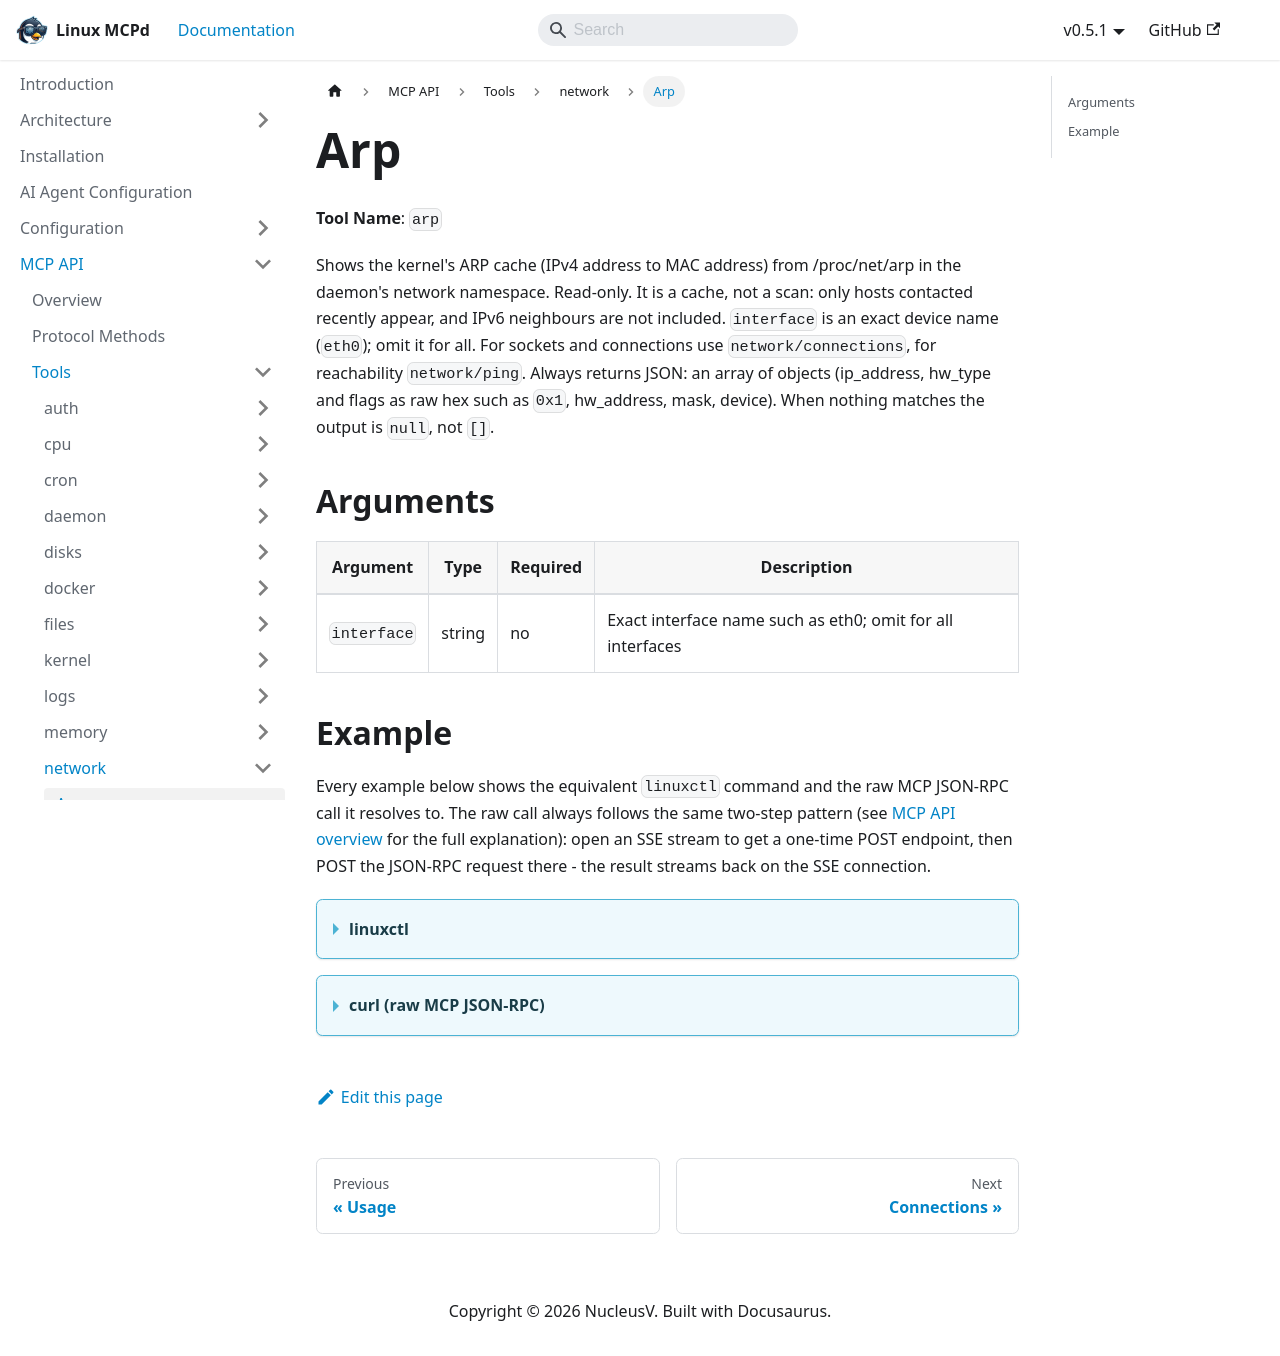

repository: nucleusv/linux-mcp-daemon · page: mcp-api/tools/network/arp/index.html · generator: docusaurus

# Arp

**Tool Name**: `arp`

Shows the kernel's ARP cache (IPv4 address to MAC address) from /proc/net/arp in the daemon's network namespace. Read-only. It is a cache, not a scan: only hosts contacted recently appear, and IPv6 neighbours are not included. `interface` is an exact device name (`eth0`); omit it for all. For sockets and connections use `network/connections`, for reachability `network/ping`. Always returns JSON: an array of objects (ip_address, hw_type and flags as raw hex such as `0x1`, hw_address, mask, device). When nothing matches the output is `null`, not `[]`.

## Arguments

| Argument | Type | Required | Description |
| --- | --- | --- | --- |
| `interface` | string | no | Exact interface name such as eth0; omit for all interfaces |

## Example

Every example below shows the equivalent `linuxctl` command and the raw MCP JSON-RPC call it resolves to. The raw call always follows the same two-step pattern (see [MCP API overview](../../overview) for the full explanation): open an SSE stream to get a one-time POST endpoint, then POST the JSON-RPC request there - the result streams back on the SSE connection.

<details>
<summary><b>linuxctl</b></summary>

```bash
linuxctl get network arp
```

Output (Ubuntu 24.04 VPS, first 25 lines):
```text
[
  {
    "ip_address": "172.29.172.2",
    "hw_type": "0x1",
    "flags": "0x2",
    "hw_address": "52:db:73:89:f9:26",
    "mask": "*",
    "device": "amn0"
  },
  {
    "ip_address": "172.17.0.3",
    "hw_type": "0x1",
    "flags": "0x2",
    "hw_address": "6a:14:de:e7:cd:85",
    "mask": "*",
    "device": "docker0"
  },
  {
    "ip_address": "172.29.172.4",
    "hw_type": "0x1",
    "flags": "0x0",
    "hw_address": "00:00:00:00:00:00",
    "mask": "*",
    "device": "amn0"
  },
...
```

</details>

<details>
<summary><b>curl (raw MCP JSON-RPC)</b></summary>

```bash
# 1. Open the SSE stream (in the background) and capture the one-time POST endpoint
curl -N -s --cacert mcpd.crt -H "Authorization: Bearer $MCP_TOKEN" https://localhost:9091/sse &
# server sends: event: endpoint / data: /message?session_id=...

# 2. POST the tools/call request to that endpoint
curl -s --cacert mcpd.crt -X POST "https://localhost:9091/message?session_id=<from step 1>" \
  -H "Authorization: Bearer $MCP_TOKEN" \
  -H "Content-Type: application/json" \
  -d '{"jsonrpc": "2.0", "id": "1", "method": "tools/call", "params": {"name": "network/arp", "arguments": {}}}'

# 3. The result arrives on the SSE stream opened in step 1
```

Response:
```json
{
  "jsonrpc": "2.0",
  "id": "1",
  "result": {
    "content": [
      {
        "type": "text",
        "text": "[\n  {\n    \"ip_address\": \"172.29.172.2\",\n    \"hw_type\": \"0x1\",\n    \"flags\": \"0x2\",\n    \"hw_address\": \"52:db:73:89:f9:26\",\n    \"mask\": \"*\",\n    \"device\": \"amn0\"\n  },\n  {\n    \"ip_address\": \"172.17.0.3\",\n    \"hw_type\": \"0x1\",\n    \"flags\": \"0x2\",\n    \"hw_address\": \"6a:14:de:e7:cd:85\",\n    \"mask\": \"*\",\n    \"device\": \"docker0\"\n  },\n  {\n    \"ip_address\": \"172.29.172.4\",\n    \"hw_type\": \"0x1\",\n    \"flags\": \"0x0\",\n    \"hw_address\": \"00:00:00:00:00:00\",\n    \"mask\": \"*\",\n    \"device\": \"amn0\"\n  },\n..."
      }
    ]
  }
}
```

</details>
